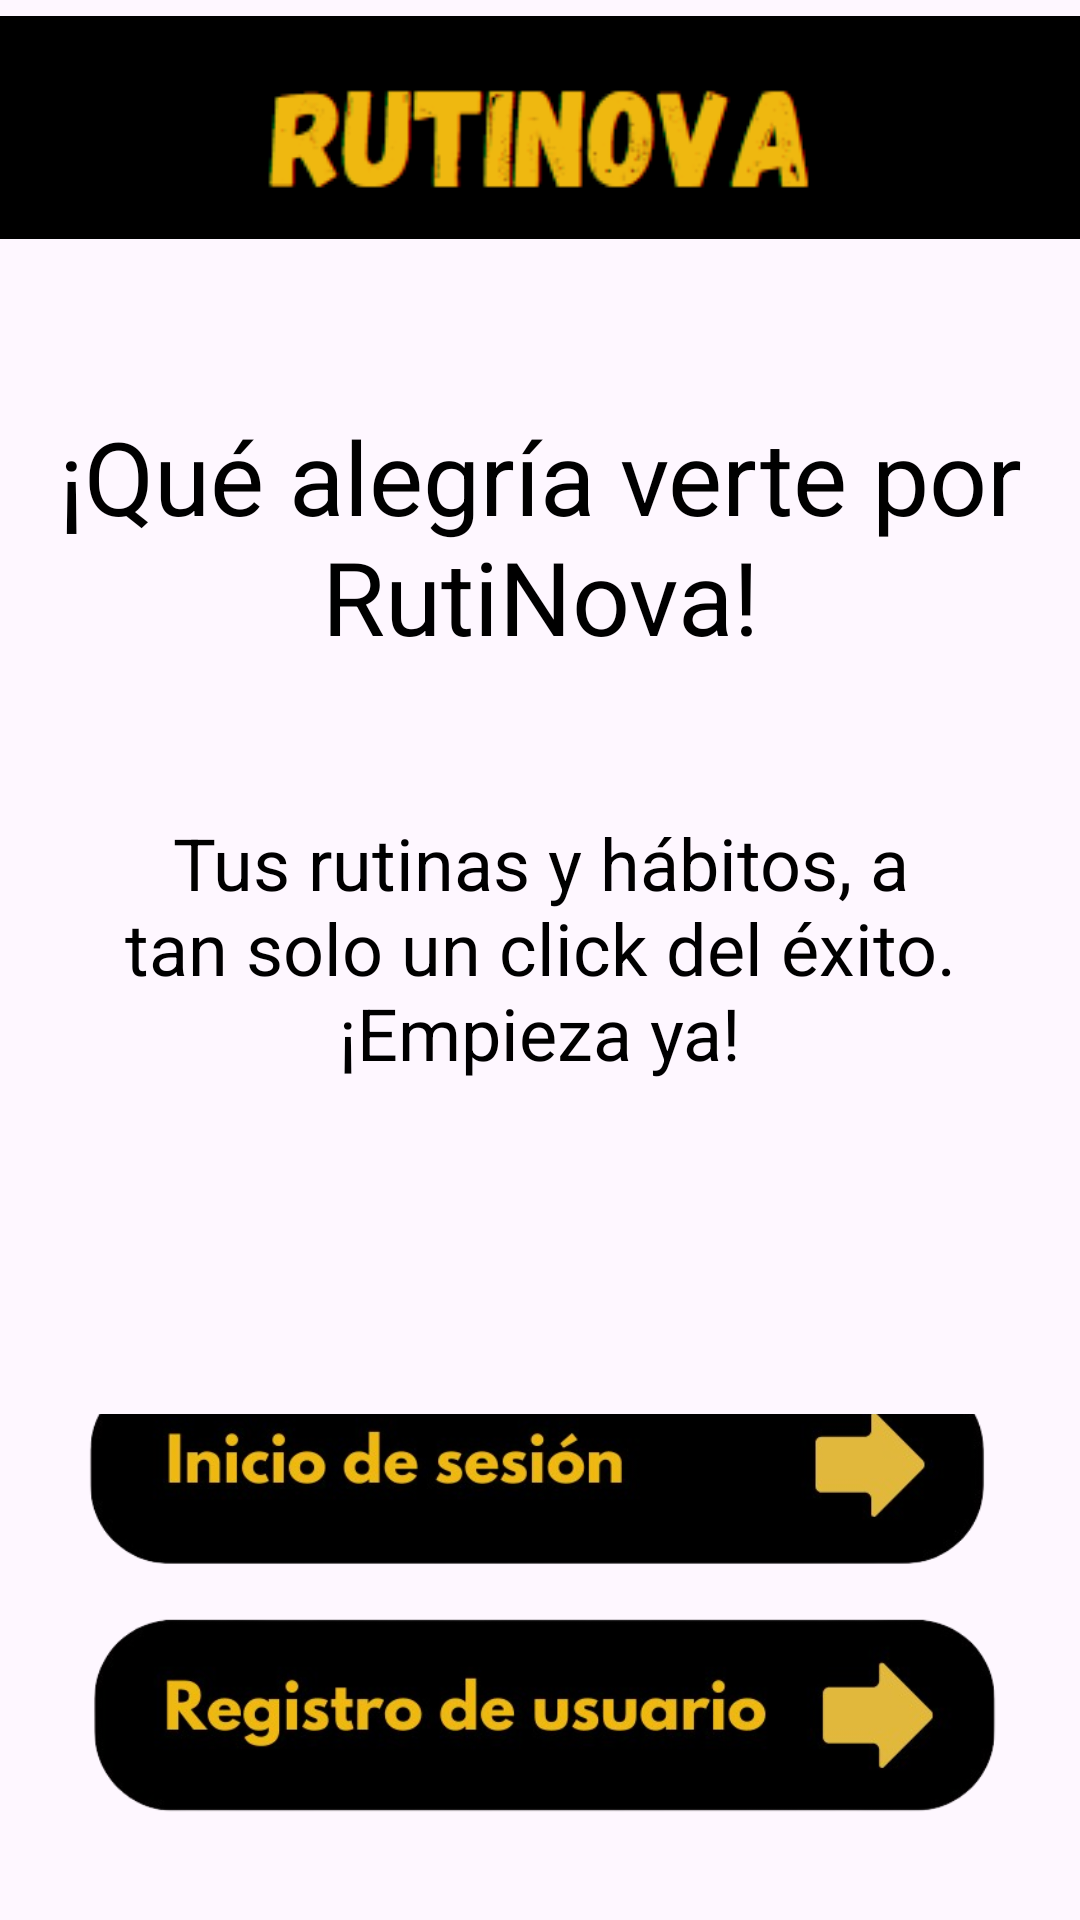

Here is an Android app screen rendered from its layout file. Give the layout XML and the strings, colors and styles it references.
<!-- AndroidManifest.xml: application theme Theme.RutiNova -->
<!-- res/layout/activity_bienvenida.xml -->
<?xml version="1.0" encoding="utf-8"?>
<androidx.constraintlayout.widget.ConstraintLayout xmlns:android="http://schemas.android.com/apk/res/android"
    xmlns:app="http://schemas.android.com/apk/res-auto"
    xmlns:tools="http://schemas.android.com/tools"
    android:id="@+id/main"
    android:layout_width="match_parent"
    android:layout_height="match_parent"
    tools:context=".Bienvenida">

    <LinearLayout
        android:layout_width="match_parent"
        android:layout_height="match_parent"
        android:orientation="vertical">

        <ImageView
            android:id="@+id/imageView2"
            android:layout_width="match_parent"
            android:layout_height="85dp"
            android:src="@drawable/rutinovacentro" />

        <Space
            android:layout_width="match_parent"
            android:layout_height="51dp" />

        <TextView
            android:id="@+id/textView2"
            android:layout_width="match_parent"
            android:layout_height="wrap_content"
            android:text="¡Qué alegría verte por RutiNova!"
            android:textAlignment="center"
            android:textColor="#000000"
            android:textSize="34sp" />

        <Space
            android:layout_width="match_parent"
            android:layout_height="50dp" />

        <TextView
            android:id="@+id/textView3"
            android:layout_width="match_parent"
            android:layout_height="wrap_content"
            android:gravity="center"
            android:text="Tus rutinas y hábitos, a tan solo un click del éxito. ¡Empieza ya!"
            android:textColor="#000000"
            android:textSize="24sp"
            android:paddingLeft="35dp"
            android:paddingRight="35dp"/>

        <Space
            android:layout_width="match_parent"
            android:layout_height="111dp" />

        <LinearLayout
            android:layout_width="match_parent"
            android:layout_height="match_parent"
            android:gravity="center"
            android:orientation="vertical">

            <ImageButton
                android:id="@+id/inicioSesion"
                android:layout_width="325dp"
                android:layout_height="70dp"
                android:background="#00FFFFFF"
                android:contentDescription="TODO"
                android:onClick="inicioSesionB"
                android:scaleType="centerCrop"
                android:src="@drawable/iniciodesesion"
                android:text="Button" />

            <Space
                android:layout_width="match_parent"
                android:layout_height="10dp" />

            <ImageButton
                android:id="@+id/registroUsuario"
                android:layout_width="325dp"
                android:layout_height="70dp"
                android:background="#00FFFFFF"
                android:contentDescription="TODO"
                android:onClick="registroUsuarioB"
                android:scaleType="centerCrop"
                android:src="@drawable/registrodeusuario"
                android:text="Button" />

            <Space
                android:layout_width="match_parent"
                android:layout_height="50dp" />

            <TextView
                android:id="@+id/textView6"
                android:layout_width="match_parent"
                android:layout_height="wrap_content"
                android:text="RutiNova ©\n All Rights Reserved."
                android:textAlignment="center"
                android:textColor="#000000"
                android:textSize="12sp" />
        </LinearLayout>

    </LinearLayout>

</androidx.constraintlayout.widget.ConstraintLayout>
<!-- resources referenced by this layout -->
<resources>
  <!-- drawable iniciodesesion: png bitmap (drawable, 60511 bytes) -->
  <!-- drawable registrodeusuario: png bitmap (drawable, 69324 bytes) -->
  <!-- drawable rutinovacentro: png bitmap (drawable, 6688 bytes) -->
  <style name="Theme.RutiNova" parent="Base.Theme.RutiNova" />
  <style name="Base.Theme.RutiNova" parent="Theme.Material3.DayNight.NoActionBar">
          
          
      </style>
</resources>
